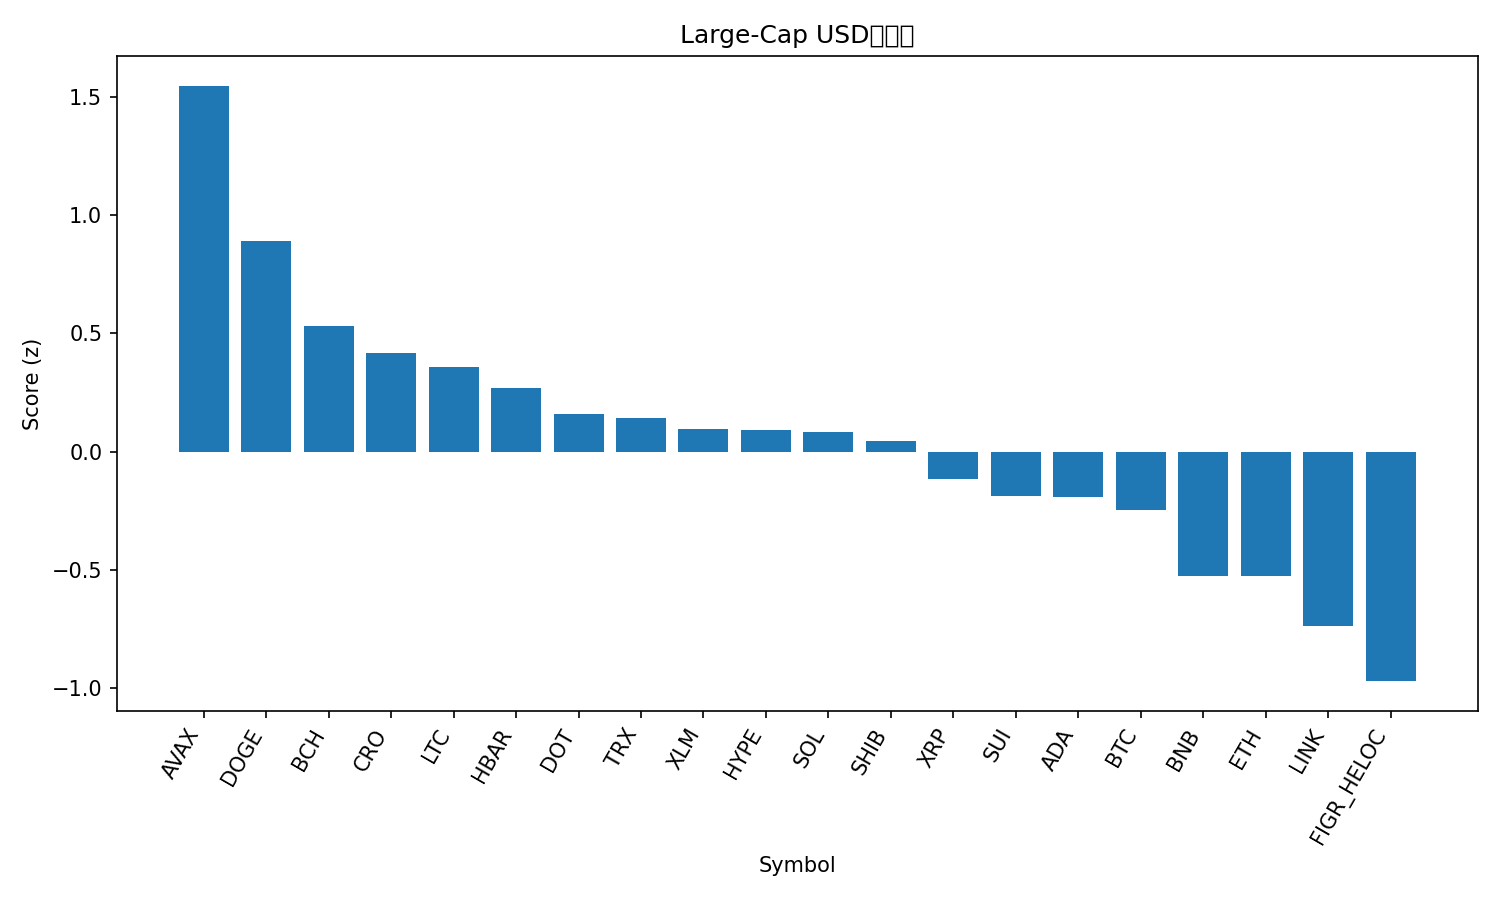

The file beside this chart, header and first rows:
rank, name, symbol, price, pct_1h, pct_24h, pct_7d, pct_1h_vs_btc, pct_24h_vs_btc, pct_7d_vs_btc, market_cap_rank, market_cap, volume_usd, score
1, Avalanche, AVAX, 28.79, -0.01968, 7.145, 16.58, -0.07355, 5.888, 13.25, 21, 12146857204, 1850501538, 1.547
2, Dogecoin, DOGE, 0.2496, 0.2068, 3.119, 16.44, 0.1529, 1.862, 13.12, 9, 37660199478, 3202036324, 0.8909
3, Bitcoin Cash, BCH, 599.1, 0.284, 3.096, 2.019, 0.2301, 1.839, -1.305, 23, 11936615233, 490068075, 0.5308
4, Cronos, CRO, 0.2587, 0.5844, 1.379, -3.514, 0.5306, 0.1223, -6.838, 28, 8699924366, 126532251, 0.4191
5, Litecoin, LTC, 117, 0.08592, 3.372, 5.013, 0.03206, 2.115, 1.689, 26, 8921319691, 698237638, 0.3599
6, Hedera, HBAR, 0.237, 0.1979, 1.618, 10.15, 0.144, 0.3612, 6.825, 25, 10036025583, 209854299, 0.2688
7, Polkadot, DOT, 4.22, -0.000831, 2.357, 11.39, -0.0547, 1.1, 8.067, 34, 6423601077, 330018520, 0.1583
8, TRON, TRX, 0.3452, 0.161, 2.41, 2.111, 0.1072, 1.153, -1.212, 10, 32678827857, 714407750, 0.1428
9, Stellar, XLM, 0.3887, -0.03081, 2.724, 8.177, -0.08468, 1.468, 4.854, 19, 12351469564, 236385043, 0.09426
10, Hyperliquid, HYPE, 55.33, 0.0909, 0.1932, 21.41, 0.03703, -1.064, 18.09, 15, 14980525679, 703508434, 0.09072
11, Solana, SOL, 223.2, 0.2997, 0.4533, 7.916, 0.2458, -0.8036, 4.592, 6, 121072977186, 8887350925, 0.08429
12, Shiba Inu, SHIB, 1.315e-05, 0.1722, 1.277, 7.452, 0.1183, 0.02029, 4.128, 31, 7745943513, 201420199, 0.04535
13, XRP, XRP, 3.0, 0.1964, 0.6186, 6.237, 0.1426, -0.6382, 2.913, 3, 178913950673, 4265455682, -0.1168
14, Sui, SUI, 3.62, -0.07783, 1.799, 9.381, -0.1317, 0.5422, 6.058, 18, 12908082990, 1059735520, -0.1861
15, Cardano, ADA, 0.887, 0.1014, 0.6997, 8.431, 0.04757, -0.5571, 5.107, 11, 32378785770, 1560510850, -0.1921
16, Bitcoin, BTC, 114179, 0.05387, 1.257, 3.324, 0.0, 0.0, 0.0, 1, 2273674089166, 50816490543, -0.2478
17, BNB, BNB, 895.9, -0.1485, 1.436, 5.661, -0.2024, 0.1791, 2.337, 5, 124693789059, 1815641653, -0.5261
18, Ethereum, ETH, 4434, -0.2478, 2.435, 1.559, -0.3017, 1.178, -1.764, 2, 534888722607, 37183072365, -0.5262
19, Chainlink, LINK, 23.8, -0.1913, 1.301, 2.612, -0.2451, 0.0442, -0.7116, 13, 16140229369, 790709369, -0.7393
20, Figure Heloc, FIGR_HELOC, 0.9927, 6.043887081828524e-05, -0.4651, -0.4287, -0.05381, -1.722, -3.752, 20, 12261320978, 22978321, -0.9702
21, Toncoin, TON, 3.19, -0.5796, 2.409, 0.7101, -0.6335, 1.153, -2.614, 29, 8202572953, 201020206, -1.189
